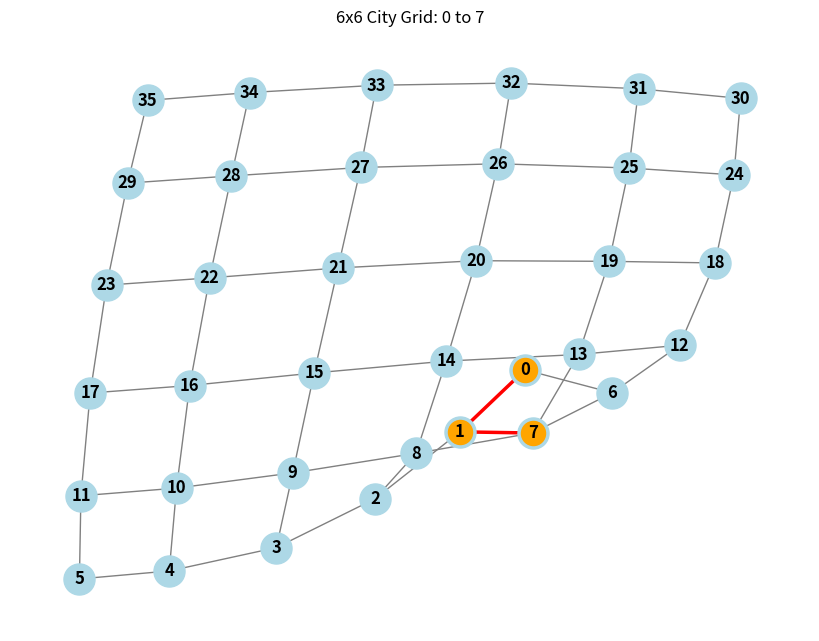

The script that saved this image:
import networkx as nx
import matplotlib.pyplot as plt
from collections import deque

class Navigator:
    def __init__(self, graph_matrix) -> None:
        self.graph_matrix = graph_matrix
        self.n = len(graph_matrix)
        self.nodes_explored = 0
        
        # Convert adjacency matrix to NetworkX graph for visualization
        self.G = nx.Graph()
        for r in range(self.n):
            for c in range(r, self.n):  # Undirected, check upper triangle
                if self.graph_matrix[r][c] == 1:
                    self.G.add_edge(r, c)

    def reset_counter(self):
        self.nodes_explored = 0

    # --- Task 1: Bi-directional BFS (Optimal Shortest Path) ---
    def solve_bidirectional_bfs(self, start, end):
        self.reset_counter()
        if start == end: return [start]

        q_up = deque([start])
        q_down = deque([end])
        
        parent_up = {start: None}
        parent_down = {end: None}
        
        while q_up and q_down:
            # 1. Expand from Start
            if q_up:
                self.nodes_explored += 1
                u = q_up.popleft()
                for v, has_edge in enumerate(self.graph_matrix[u]):
                    if has_edge == 1:
                        if v not in parent_up:
                            parent_up[v] = u
                            q_up.append(v)
                            # Collision Check
                            if v in parent_down:
                                return self._merge_paths(parent_up, parent_down, v)

            # 2. Expand from End
            if q_down:
                self.nodes_explored += 1
                u = q_down.popleft()
                for v, has_edge in enumerate(self.graph_matrix[u]):
                    if has_edge == 1:
                        if v not in parent_down:
                            parent_down[v] = u
                            q_down.append(v)
                            # Collision Check
                            if v in parent_up:
                                return self._merge_paths(parent_up, parent_down, v)
        return []

    # --- Task 1 (Extra): Bi-directional DFS (Non-Optimal Path) ---
    def solve_bidirectional_dfs(self, start, end):
        self.reset_counter()
        if start == end: return [start]

        # Use Stacks for DFS (Last-In-First-Out)
        stack_up = [start]
        stack_down = [end]
        
        parent_up = {start: None}
        parent_down = {end: None}

        while stack_up and stack_down:
            # 1. Step from Start
            if stack_up:
                self.nodes_explored += 1
                u = stack_up.pop() 
                
                # Check if we bumped into the other search's path
                if u in parent_down:
                     return self._merge_paths(parent_up, parent_down, u)
                
                for v, has_edge in enumerate(self.graph_matrix[u]):
                    if has_edge == 1 and v not in parent_up:
                        parent_up[v] = u
                        stack_up.append(v)

            # 2. Step from End
            if stack_down:
                self.nodes_explored += 1
                u = stack_down.pop()
                
                # Check if we bumped into the other search's path
                if u in parent_up:
                     return self._merge_paths(parent_up, parent_down, u)

                for v, has_edge in enumerate(self.graph_matrix[u]):
                    if has_edge == 1 and v not in parent_down:
                        parent_down[v] = u
                        stack_down.append(v)
        return []

    def _merge_paths(self, parent_up, parent_down, meeting_node):
        # Reconstruct path from Start -> Meeting
        path_start = []
        curr = meeting_node
        while curr is not None:
            path_start.append(curr)
            curr = parent_up.get(curr) # .get() avoids errors if key missing
        path_start.reverse()
        
        # Reconstruct path from Meeting -> End
        path_end = []
        # Start from parent of meeting node to avoid duplicates
        curr = parent_down.get(meeting_node) 
        while curr is not None:
            path_end.append(curr)
            curr = parent_down.get(curr)
        
        return path_start + path_end

    # --- Standard BFS (For Comparison) ---
    def solve_standard_bfs(self, start, end):
        self.reset_counter()
        q = deque([start])
        visited = {start: None} 

        while q:
            self.nodes_explored += 1
            u = q.popleft()
            if u == end: return self._reconstruct_path(visited, end)

            for v, has_edge in enumerate(self.graph_matrix[u]):
                if has_edge == 1 and v not in visited:
                    visited[v] = u
                    q.append(v)
        return []

    # --- Standard DFS (For Comparison) ---
    def solve_standard_dfs(self, start, end):
        self.reset_counter()
        stack = [start]
        visited = {start: None}

        while stack:
            self.nodes_explored += 1
            u = stack.pop()
            if u == end: return self._reconstruct_path(visited, end)
            
            for v, has_edge in enumerate(self.graph_matrix[u]):
                if has_edge == 1 and v not in visited:
                    visited[v] = u
                    stack.append(v)
        return []

    def _reconstruct_path(self, parents, end_node):
        path = []
        curr = end_node
        while curr is not None:
            path.append(curr)
            curr = parents[curr]
        return path[::-1]

    # --- Visualization ---
    def visualize_path(self, path, title="Path Visualization"):
        # Use spring_layout for better positioning, seed ensures it looks same every time
        pos = nx.spring_layout(self.G, seed=42) 
        plt.figure(figsize=(8, 6))
        
        # Draw background graph
        nx.draw(self.G, pos, with_labels=True, node_color='lightblue', 
                node_size=500, font_weight='bold', edge_color='gray')
        
        # Draw solution path
        if path:
            path_edges = list(zip(path, path[1:]))
            nx.draw_networkx_nodes(self.G, pos, nodelist=path, node_color='orange', node_size=300)
            nx.draw_networkx_edges(self.G, pos, edgelist=path_edges, edge_color='red', width=2.5)
            
        plt.title(title)
        print(f"Displaying: {title} (Close window to continue)")
        plt.show()

def create_city_grid(rows, cols):
    """
    Generates an adjacency matrix for a grid-like city map.
    Nodes are numbered 0 to (rows*cols - 1).
    Each node connects to its neighbors (Up, Down, Left, Right).
    """
    n = rows * cols
    matrix = [[0] * n for _ in range(n)]
    
    for r in range(rows):
        for c in range(cols):
            u = r * cols + c
            
            # Connect to the Right Neighbor
            if c + 1 < cols:
                v = r * cols + (c + 1)
                matrix[u][v] = 1
                matrix[v][u] = 1
                
            # Connect to the Bottom Neighbor
            if r + 1 < rows:
                v = (r + 1) * cols + c
                matrix[u][v] = 1
                matrix[v][u] = 1
                
    return matrix

def main():
    ROWS, COLS = 6, 6
    mat = create_city_grid(ROWS, COLS)
    start_node = 0
    end_node = 7

    nav = Navigator(mat)

    print(f"--- COMPARISON: 6x6 Grid City (Node {start_node} to {end_node}) ---\n")

    # Bi-Directional BFS
    bi_bfs_path = nav.solve_bidirectional_bfs(start_node, end_node)
    print(f"[Bi-Directional BFS]\t Nodes Explored: {nav.nodes_explored} \t(Path Length: {len(bi_bfs_path)})")

    # Bi-Directional DFS
    bi_dfs_path = nav.solve_bidirectional_dfs(start_node, end_node)
    print(f"[Bi-Directional DFS]\t Nodes Explored: {nav.nodes_explored} \t(Path Length: {len(bi_dfs_path)})")
    
    # Visualize
    nav.visualize_path(bi_bfs_path, f"6x6 City Grid: {start_node} to {end_node}")

if __name__ == "__main__":
    main()
